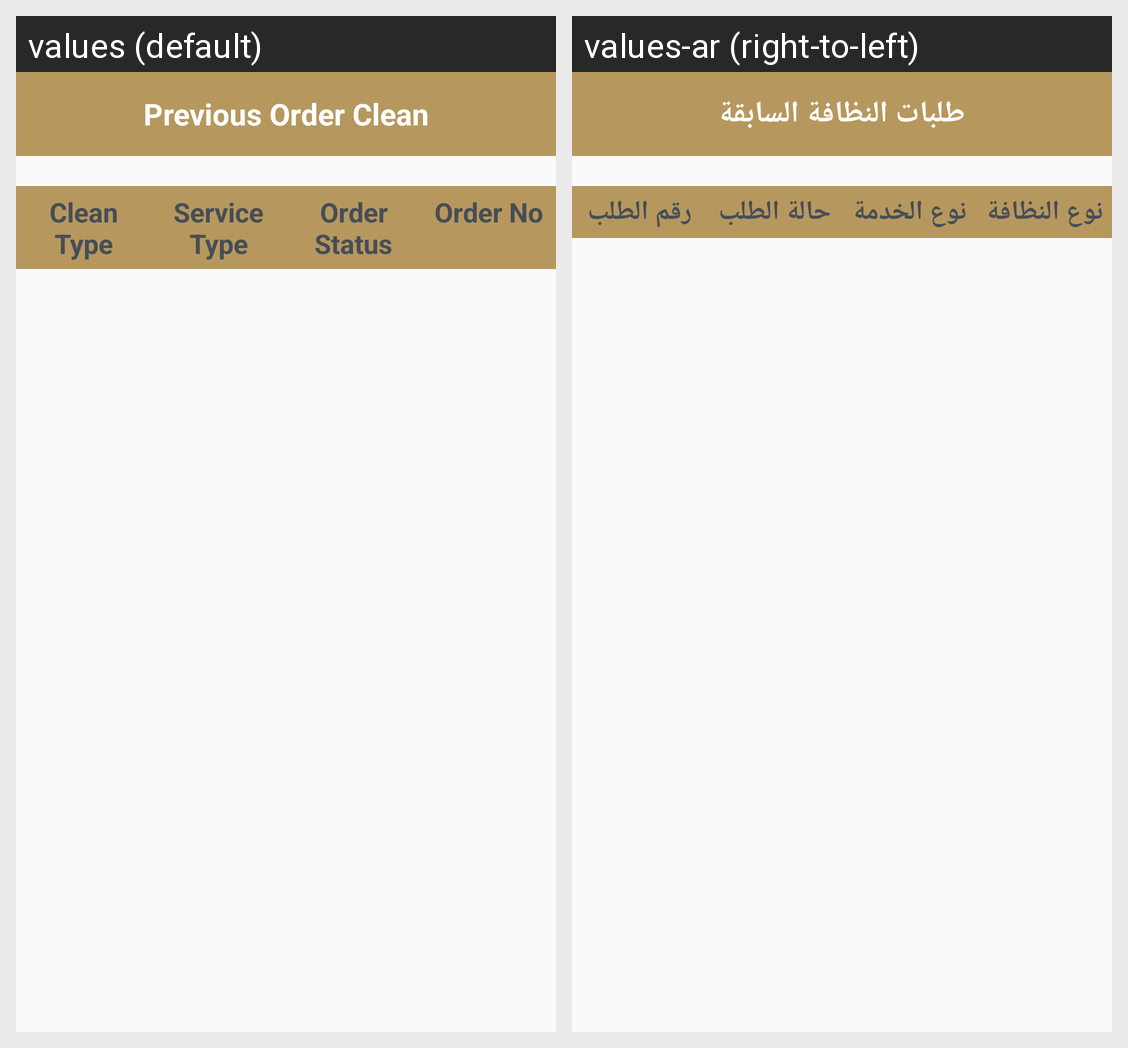

For this localized Android screen grid, give each drawn string resource with its value in every locale shown.
Android screen res/layout/activity_prevuse_clean_order.xml rendered under 2 locales, left to right: values (default), values-ar (right-to-left). Device: Nexus 5 (rendered at 1080×1920; each locale shown at half size, 540×960, under a caption strip naming it); theme AppTheme.NoActionBar.
Strings drawn on this screen, with the default value and each locale's value (text and hints the layout hard-codes, and strings that could not be matched under every locale, appear in the picture but are not listed):

PreviousClean_text_title
  values: Previous Order Clean
  values-ar: طلبات النظافة السابقة

PreviousClean_text_clean_type
  values: Clean Type
  values-ar: نوع النظافة

PreviousMaint_text_service_type
  values: Service Type
  values-ar: نوع الخدمة

PreviousMaint_text_order_status
  values: Order Status
  values-ar: حالة الطلب

PreviousMaint_text_order_no
  values: Order No
  values-ar: رقم الطلب
